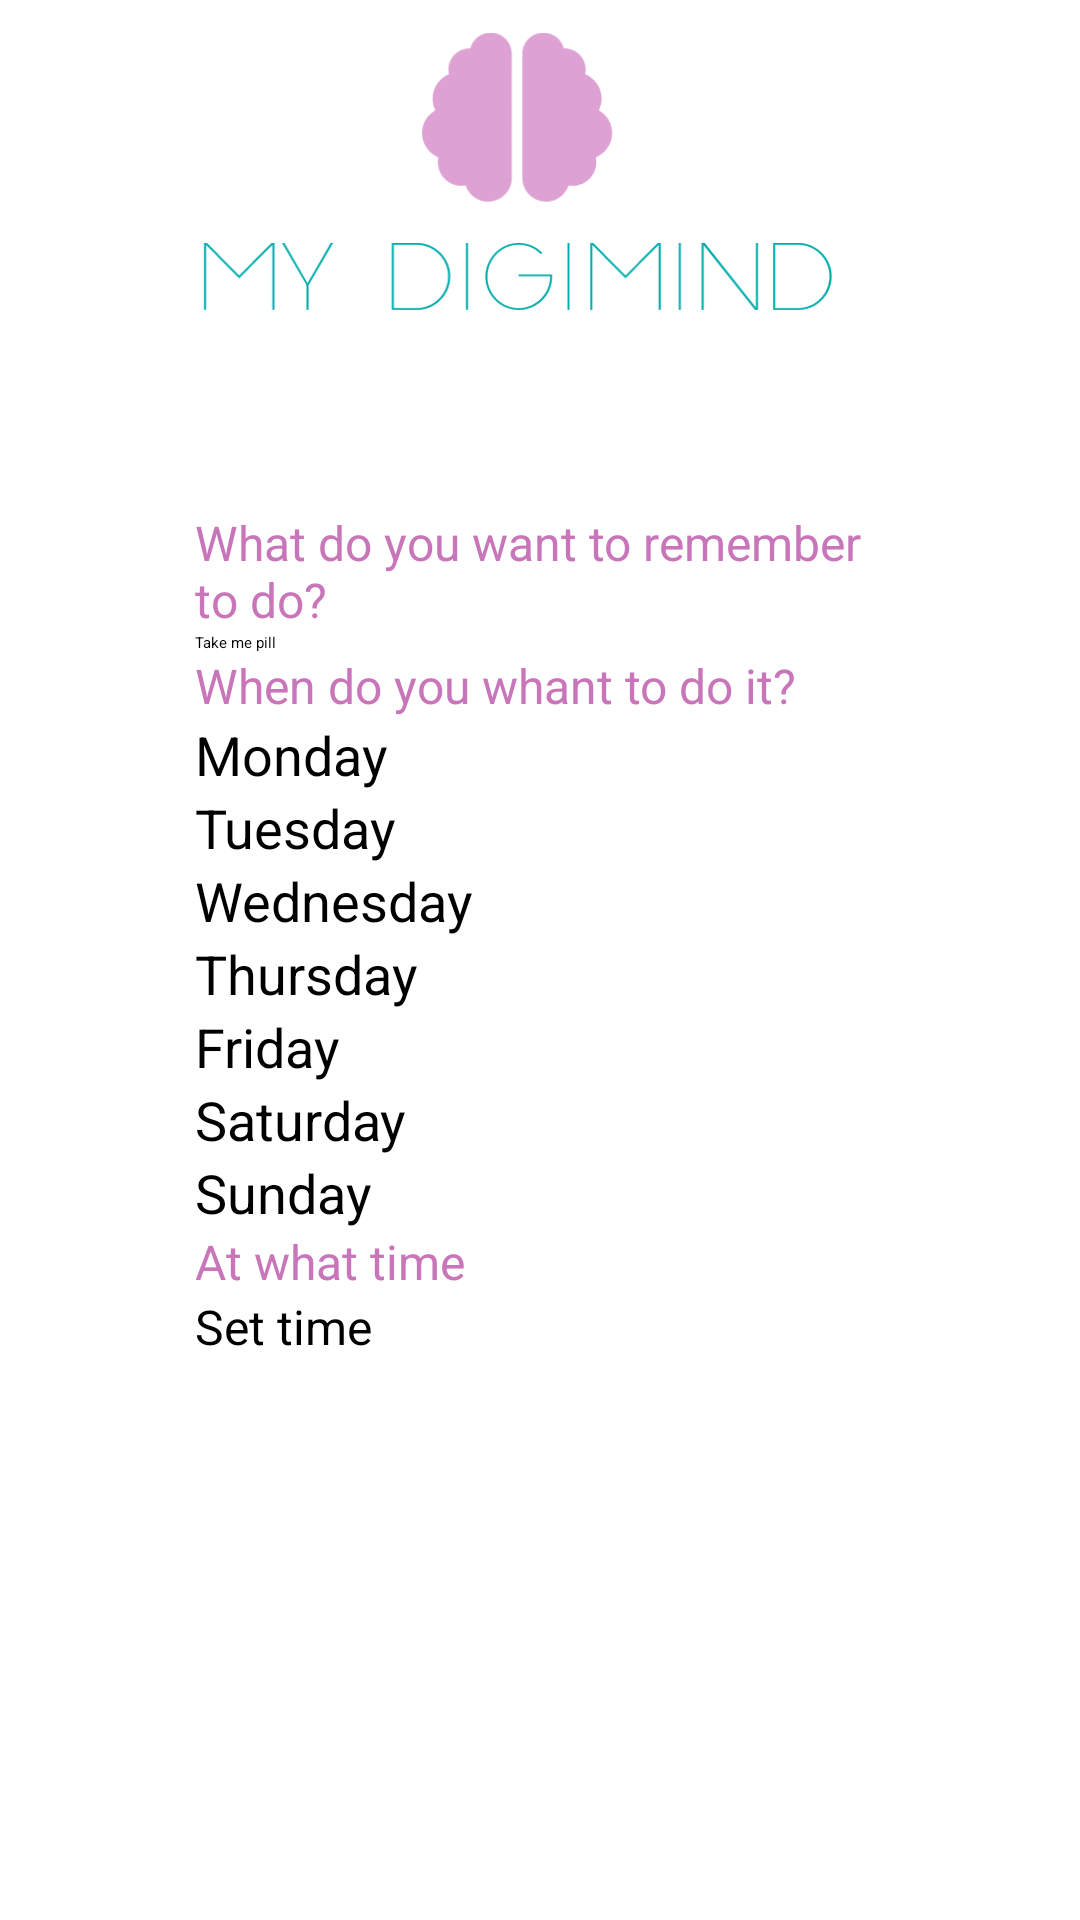

Reconstruct the res/layout file that produces this screen, plus the resources it refers to.
<!-- AndroidManifest.xml: application theme Theme.MyDigimind -->
<!-- res/layout/fragment_dashboard.xml -->
<?xml version="1.0" encoding="utf-8"?>
<LinearLayout xmlns:android="http://schemas.android.com/apk/res/android"
    xmlns:app="http://schemas.android.com/apk/res-auto"
    xmlns:tools="http://schemas.android.com/tools"
    android:layout_width="match_parent"
    android:layout_height="match_parent"
    android:orientation="vertical"
    android:paddingLeft="20dp"
    android:paddingRight="20dp"

    tools:context=".ui.dashboard.DashboardFragment">


    <ScrollView
        android:layout_width="match_parent"
        android:layout_height="match_parent">
        <LinearLayout
            android:layout_marginTop="10dp"
            android:layout_marginStart="45dp"
            android:layout_marginEnd="45dp"
            android:layout_width="match_parent"
            android:layout_height="wrap_content"
            android:orientation="vertical"
            >

            <ImageView
                android:layout_width="match_parent"
                android:layout_height="wrap_content"
                android:layout_gravity="center_vertical"
                android:paddingBottom="56dp"
                android:src="@drawable/logobrain" />

            <TextView
                android:layout_width="match_parent"
                android:layout_height="wrap_content"
                android:text="@string/what_do_you_want_to_remember_to_do"
                android:textColor="@color/colorAccent"
                android:textSize="16sp" />

            <EditText
                android:id="@+id/et_task"
                android:layout_width="match_parent"
                android:layout_height="wrap_content"
                android:hint="@string/take_my_pill"

                android:inputType="text" />

            <TextView
                android:layout_width="match_parent"
                android:layout_height="wrap_content"
                android:text="@string/when_do_you_want_to_do_it"
                android:textColor="@color/colorAccent"
                android:textSize="16sp" />

            <TableLayout
                android:layout_width="match_parent"
                android:layout_height="wrap_content">

                <TableRow>

                    <TextView
                        android:layout_width="wrap_content"
                        android:layout_height="wrap_content"
                        android:text="@string/monday"
                        android:textSize="18sp" />

                    <CheckBox
                        android:id="@+id/checkMonday"
                        android:layout_width="35dp"
                        android:layout_height="wrap_content"
                        android:layout_marginStart="110dp" />
                </TableRow>

                <TableRow>

                    <TextView
                        android:layout_width="wrap_content"
                        android:layout_height="wrap_content"
                        android:text="@string/tuesday"
                        android:textSize="18sp" />

                    <CheckBox
                        android:id="@+id/checkTuesday"
                        android:layout_width="35dp"
                        android:layout_height="wrap_content"
                        android:layout_marginStart="110dp" />
                </TableRow>

                <TableRow>

                    <TextView
                        android:layout_width="wrap_content"
                        android:layout_height="wrap_content"
                        android:text="@string/wednesday"
                        android:textSize="18sp" />

                    <CheckBox
                        android:id="@+id/checkWednesday"
                        android:layout_width="35dp"
                        android:layout_height="wrap_content"
                        android:layout_marginStart="110dp" />
                </TableRow>

                <TableRow>

                    <TextView
                        android:layout_width="wrap_content"
                        android:layout_height="wrap_content"
                        android:text="@string/thursday"
                        android:textSize="18sp" />

                    <CheckBox
                        android:id="@+id/checkThursday"
                        android:layout_width="35dp"
                        android:layout_height="wrap_content"
                        android:layout_marginStart="110dp" />
                </TableRow>

                <TableRow>

                    <TextView
                        android:layout_width="wrap_content"
                        android:layout_height="wrap_content"
                        android:text="@string/friday"
                        android:textSize="18sp" />

                    <CheckBox
                        android:id="@+id/checkFriday"
                        android:layout_width="35dp"
                        android:layout_height="wrap_content"
                        android:layout_marginStart="110dp" />
                </TableRow>

                <TableRow>

                    <TextView
                        android:layout_width="wrap_content"
                        android:layout_height="wrap_content"
                        android:text="@string/saturday"
                        android:textSize="18sp" />

                    <CheckBox
                        android:id="@+id/checkSaturday"
                        android:layout_width="35dp"
                        android:layout_height="wrap_content"
                        android:layout_marginStart="110dp" />
                </TableRow>

                <TableRow>

                    <TextView
                        android:layout_width="wrap_content"
                        android:layout_height="wrap_content"
                        android:text="@string/sunday"
                        android:textSize="18sp" />

                    <CheckBox
                        android:id="@+id/checkSunday"
                        android:layout_width="35dp"
                        android:layout_height="wrap_content"
                        android:layout_marginStart="110dp" />
                </TableRow>
            </TableLayout>

            <TextView
                android:layout_width="match_parent"
                android:layout_height="wrap_content"
                android:text="@string/at_what_time"
                android:textColor="@color/colorAccent"
                android:textSize="16sp" />

            <Button
                android:id="@+id/btn_time"
                android:layout_width="wrap_content"
                android:layout_height="wrap_content"
                android:text="Set time"
                android:textAllCaps="false"
                android:textSize="16sp"
                android:textColor="@color/black"
                android:background="?android:attr/selectableItemBackground"/>


            <Button
                android:id="@+id/btn_save"
                android:layout_width="150dp"
                android:layout_height="60dp"
                android:backgroundTint="@color/colorAccent"
                android:layout_gravity="center"
                android:textColor="@color/white"
                android:text="DONE"
                android:layout_marginTop="20dp"
                android:layout_marginBottom="100dp"
                />
        </LinearLayout>
    </ScrollView>

</LinearLayout>
<!-- resources referenced by this layout -->
<resources>
  <color name="black">#FF000000</color>
  <color name="colorAccent">#C875BA</color>
  <color name="white">#FFFFFFFF</color>
  <!-- drawable logobrain: png bitmap (drawable-hdpi, 2401 bytes) -->
  <string name="at_what_time">At what time</string>
  <string name="friday">Friday</string>
  <string name="monday">Monday</string>
  <string name="saturday">Saturday</string>
  <string name="sunday">Sunday</string>
  <string name="take_my_pill">Take me pill</string>
  <string name="thursday">Thursday</string>
  <string name="tuesday">Tuesday</string>
  <string name="wednesday">Wednesday</string>
  <string name="what_do_you_want_to_remember_to_do">What do you want to remember to do?</string>
  <string name="when_do_you_want_to_do_it">When do you whant to do it?</string>
</resources>
